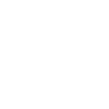
t = 0.00 s
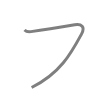
t = 0.50 s
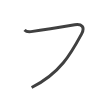
t = 0.75 s
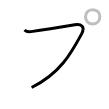
t = 1.25 s
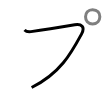
t = 1.50 s
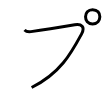
t = 2.00 s

The animated SVG that drew these frames (rendered in a browser with its animation timeline set to each time). Animation: 2 SMIL elements (animate=2); one cycle of 2.00 s.

<svg width="109px" height="109px" viewBox="0 0 px 109px" xmlns="http://www.w3.org/2000/svg" xmlns:xlink="http://www.w3.org/1999/xlink" xml:space="preserve" version="1.1"  baseProfile="full">
<path d="M24.5,30c1.88,1.88,3.5,2.04,6.5,1.62c14.5-2,29-4.38,43.75-6.88c6.82-1.16,10.58,2.29,6.88,9.12c-10.38,19.14-21.25,39.52-50.01,53.64" style="fill:none;stroke:black;stroke-width:3;opacity:0">
  <animate attributeType="CSS" attributeName="opacity" from="0" to="1" begin="0s" dur="1s" repeatCount="Indefinite" fill="freeze" />
</path>
<path d="M92.62,23.88c-9.62,0-9.25-14.25,0-14.25c9.76-0.01,9.5,14.25,0,14.25" style="fill:none;stroke:black;stroke-width:3;opacity:0">
  <animate attributeType="CSS" attributeName="opacity" from="0" to="1" begin="1s" dur="1s" repeatCount="Indefinite" fill="freeze" />
</path>
</svg>
